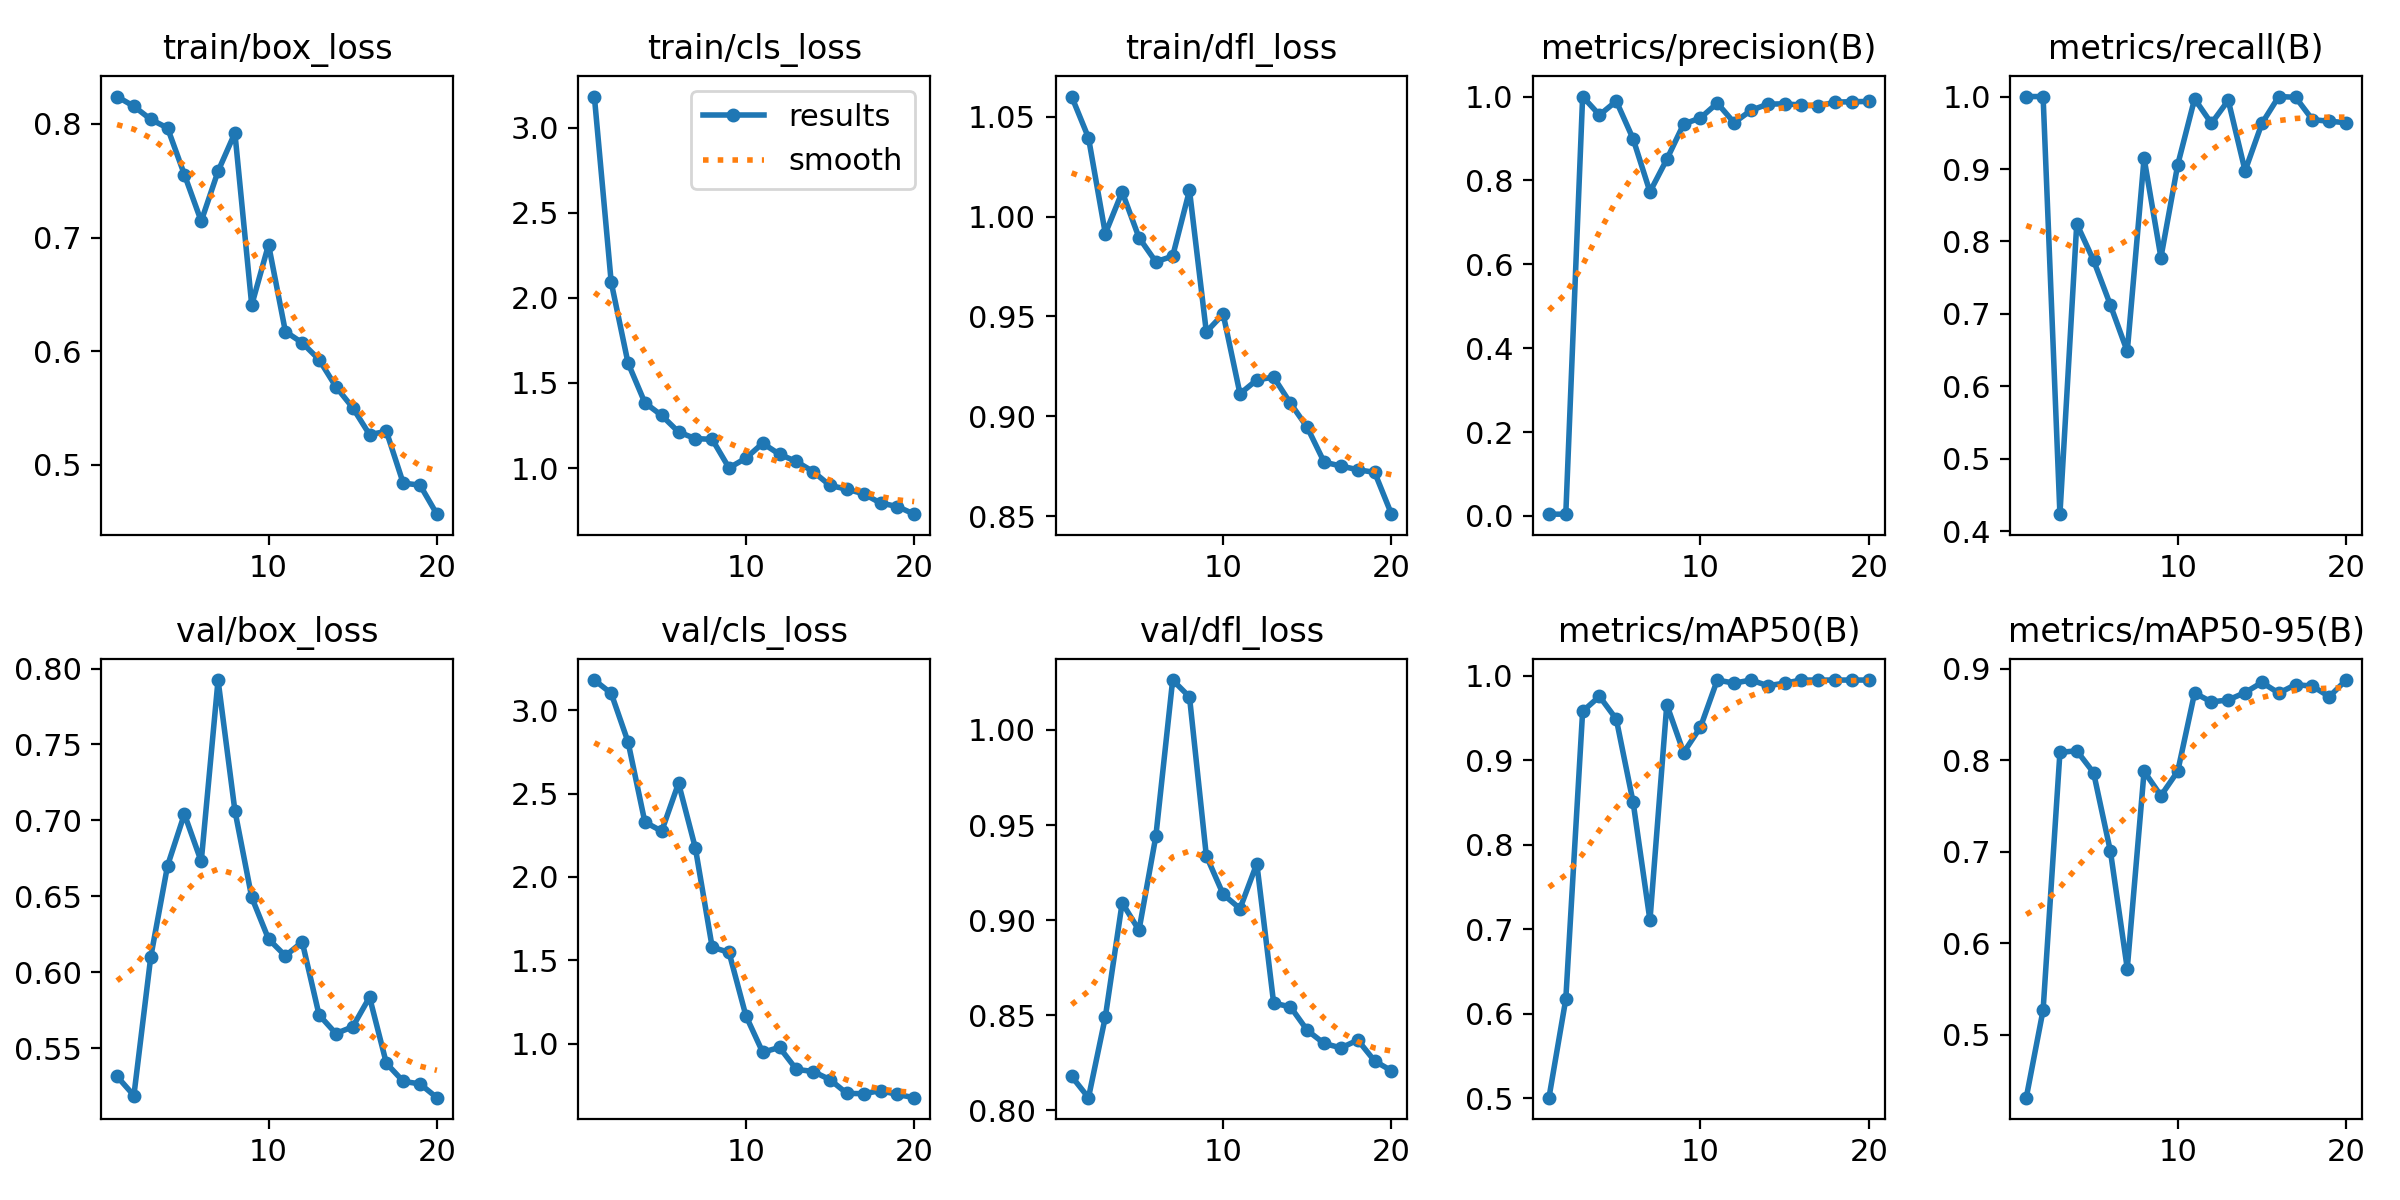

Values plotted in this chart, from the file beside it:
epoch, time, train/box_loss, train/cls_loss, train/dfl_loss, metrics/precision(B), metrics/recall(B), metrics/mAP50(B), metrics/mAP50-95(B), val/box_loss, val/cls_loss, val/dfl_loss, lr/pg0, lr/pg1, lr/pg2
1, 35.94, 0.8241, 3.183, 1.06, 0.00427, 1, 0.5007, 0.431, 0.5313, 3.181, 0.8178, 0.0001858, 0.0001858, 0.0001858
2, 71.34, 0.8155, 2.092, 1.039, 0.00429, 1, 0.6173, 0.5268, 0.5187, 3.101, 0.8066, 0.0003667, 0.0003667, 0.0003667
3, 112.1, 0.804, 1.617, 0.9915, 1, 0.4236, 0.9579, 0.8085, 0.6099, 2.81, 0.849, 0.0005279, 0.0005279, 0.0005279
4, 195, 0.7964, 1.384, 1.012, 0.956, 0.8244, 0.9757, 0.8104, 0.6701, 2.329, 0.9091, 0.0006692, 0.0006692, 0.0006692
5, 232.6, 0.7555, 1.309, 0.9895, 0.9891, 0.7738, 0.9487, 0.7864, 0.7041, 2.275, 0.8947, 0.0007908, 0.0007908, 0.0007908
6, 267.9, 0.7144, 1.212, 0.9774, 0.899, 0.7122, 0.8504, 0.7004, 0.6729, 2.562, 0.944, 0.0008925, 0.0008925, 0.0008925
7, 302.1, 0.7583, 1.173, 0.9802, 0.7728, 0.6482, 0.7106, 0.5722, 0.7924, 2.174, 1.026, 0.0009744, 0.0009744, 0.0009744
8, 364.9, 0.7921, 1.169, 1.013, 0.8502, 0.9149, 0.9659, 0.7879, 0.7064, 1.579, 1.017, 0.0009339, 0.0009339, 0.0009339
9, 434.6, 0.6406, 1.001, 0.9423, 0.9344, 0.7779, 0.9092, 0.7612, 0.6493, 1.548, 0.9338, 0.0008631, 0.0008631, 0.0008631
10, 478.6, 0.6938, 1.058, 0.9512, 0.949, 0.9061, 0.9392, 0.788, 0.6218, 1.169, 0.9136, 0.0007924, 0.0007924, 0.0007924
11, 513.5, 0.6174, 1.146, 0.9113, 0.9843, 0.9968, 0.995, 0.8736, 0.6107, 0.9491, 0.906, 0.0007216, 0.0007216, 0.0007216
12, 548.1, 0.6075, 1.081, 0.9183, 0.9377, 0.963, 0.9913, 0.8638, 0.6199, 0.9781, 0.9297, 0.0006509, 0.0006509, 0.0006509
13, 581.2, 0.5927, 1.039, 0.9196, 0.9671, 0.9948, 0.995, 0.866, 0.5718, 0.8465, 0.8563, 0.0005802, 0.0005802, 0.0005802
14, 615.1, 0.5689, 0.9789, 0.9065, 0.9819, 0.8975, 0.9883, 0.874, 0.5596, 0.8337, 0.8544, 0.0005094, 0.0005094, 0.0005094
15, 650.6, 0.5504, 0.8975, 0.8944, 0.9827, 0.963, 0.9913, 0.8851, 0.564, 0.7847, 0.842, 0.0004387, 0.0004387, 0.0004387
16, 684.9, 0.5267, 0.8759, 0.877, 0.9797, 1, 0.995, 0.8735, 0.5835, 0.7025, 0.8351, 0.000368, 0.000368, 0.000368
17, 718.5, 0.5295, 0.8485, 0.8751, 0.9777, 0.999, 0.995, 0.8827, 0.54, 0.7008, 0.8328, 0.0002972, 0.0002972, 0.0002972
18, 752, 0.484, 0.7944, 0.8732, 0.9867, 0.9681, 0.995, 0.8811, 0.5281, 0.7189, 0.8369, 0.0002265, 0.0002265, 0.0002265
19, 785.9, 0.4823, 0.774, 0.8719, 0.9878, 0.9659, 0.995, 0.8695, 0.5264, 0.6959, 0.8259, 0.0001558, 0.0001558, 0.0001558
20, 819.3, 0.4567, 0.7289, 0.851, 0.9883, 0.9639, 0.995, 0.8877, 0.5173, 0.6768, 0.8208, 8.50255e-05, 8.50255e-05, 8.50255e-05
